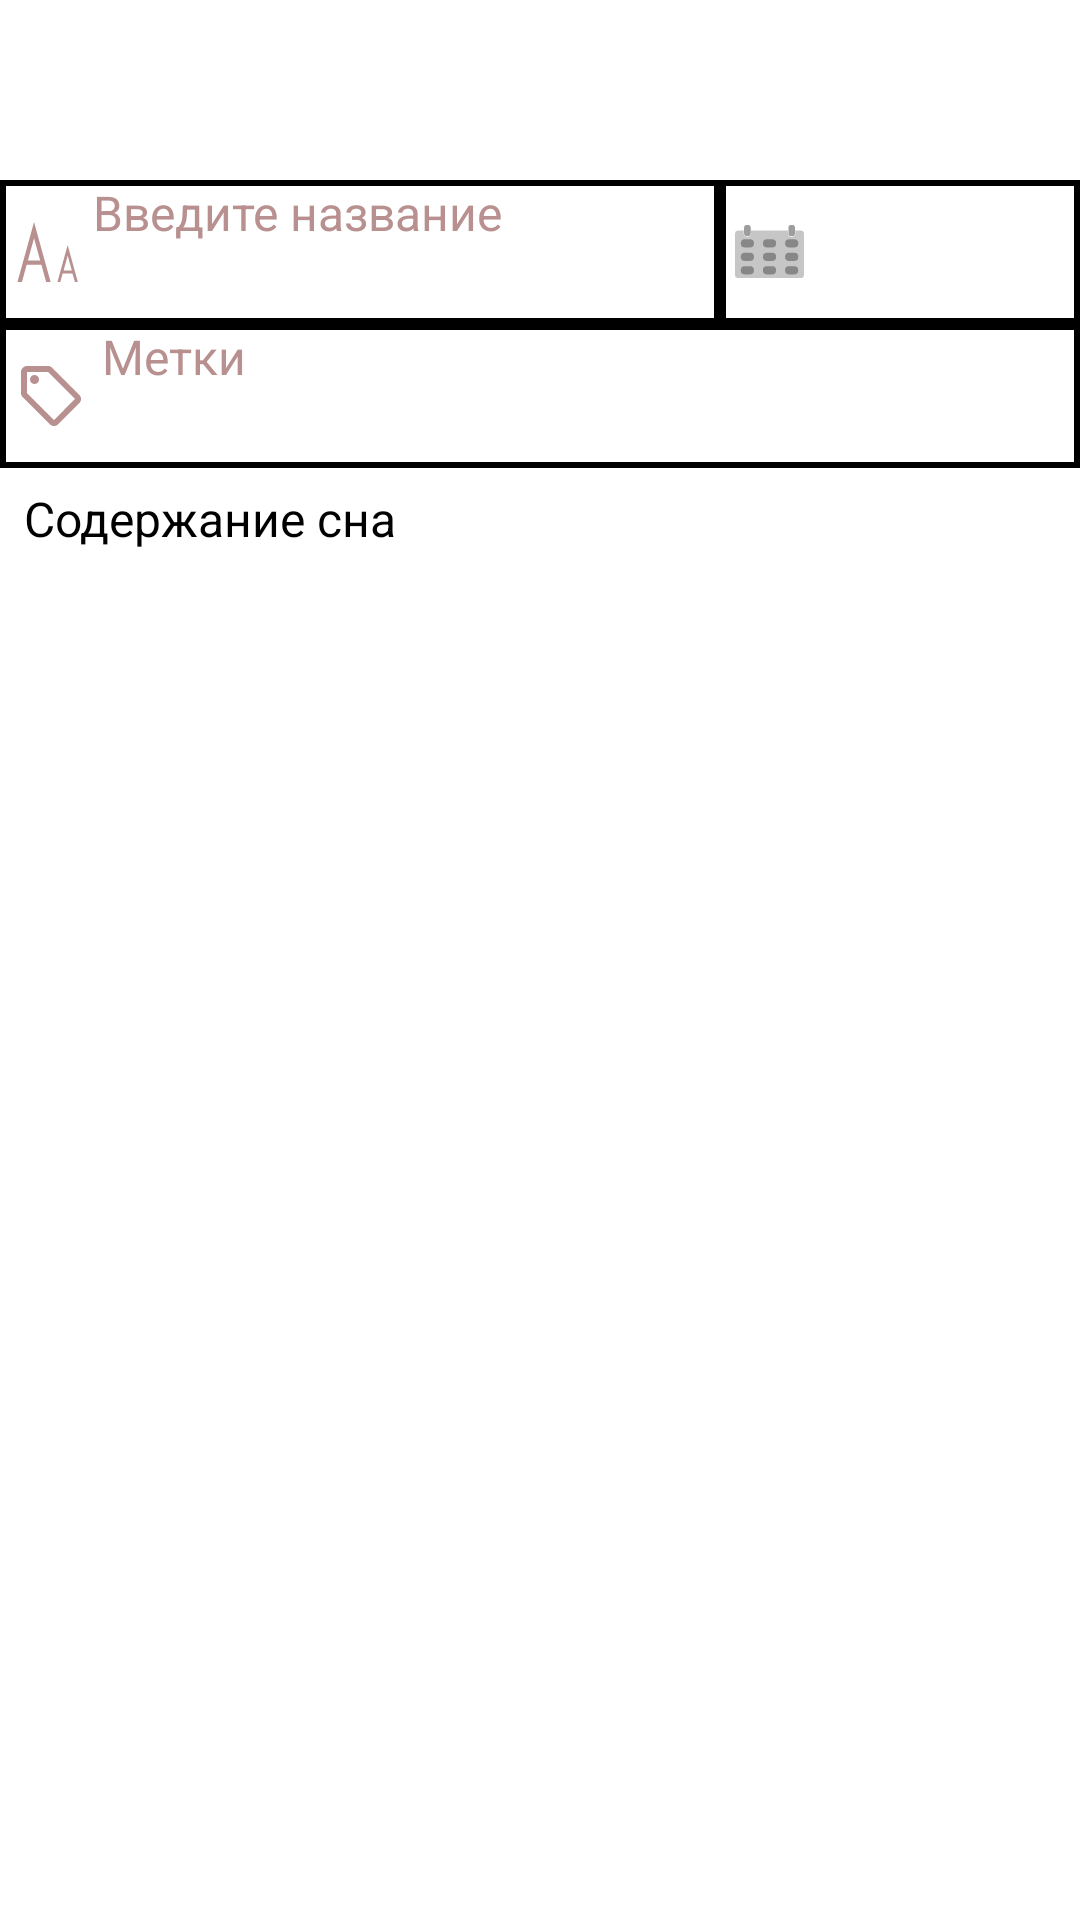

Here is an Android app screen rendered from its layout file. Give the layout XML and the strings, colors and styles it references.
<!-- AndroidManifest.xml: application theme Theme.CustomTheme -->
<!-- res/layout/fragment_edit.xml -->
<?xml version="1.0" encoding="utf-8"?>
<androidx.constraintlayout.widget.ConstraintLayout
        xmlns:tools="http://schemas.android.com/tools"
        xmlns:app="http://schemas.android.com/apk/res-auto"
        xmlns:android="http://schemas.android.com/apk/res/android"
        android:layout_width="match_parent"
        android:layout_height="match_parent"
        android:id="@+id/fragment_recording"
        tools:ignore="ContentDescription"
        tools:context=".RecordingFragment">

    <Button
            android:layout_width="wrap_content"
            android:layout_height="wrap_content"
            android:id="@+id/button_exit"
            style="@style/MyButtonStyle"
            app:layout_constraintTop_toTopOf="parent"
            app:layout_constraintStart_toStartOf="parent"
            android:layout_marginStart="24dp"/>

    <Button
            android:layout_width="wrap_content"
            android:layout_height="wrap_content"
            android:id="@+id/button_save"
            style="@style/MyButtonStyle"
            app:layout_constraintTop_toTopOf="parent"
            android:layout_marginEnd="16dp"
            app:layout_constraintEnd_toEndOf="parent"/>

    <LinearLayout android:layout_width="match_parent"
                  android:layout_height="wrap_content"
                  android:orientation="vertical"
                  android:id="@+id/linearLayout"
                  app:layout_constraintTop_toTopOf="parent"
                  android:layout_marginTop="60dp">

        <LinearLayout android:layout_width="match_parent"
                      android:layout_height="@dimen/height_view"
                      android:orientation="horizontal"
                      android:baselineAligned="false">


            <LinearLayout android:layout_width="match_parent"
                          android:layout_height="match_parent"
                          android:background="@drawable/ramka_top"
                          android:layout_weight="0.5">


                <ImageView android:layout_width="wrap_content"
                           android:layout_height="wrap_content"
                           style="@style/IcoRecordStyle"
                           android:src="@drawable/ic_aa"/>
                <EditText
                        android:layout_width="match_parent"
                        android:layout_height="match_parent"
                        android:id="@+id/name_note_et"
                        android:inputType="textCapSentences"
                        android:maxLines="1"
                        android:autofillHints="@string/name_note"
                        android:hint="@string/name_note"
                        style="@style/TextEditStyle"
                        android:backgroundTint="@android:color/transparent"
                        tools:ignore="SpUsage"/>
            </LinearLayout>

            <LinearLayout android:layout_width="match_parent"
                          android:layout_height="match_parent"
                          android:background="@drawable/ramka_top"
                          android:layout_weight="1">

                <ImageView android:layout_width="wrap_content"
                           android:layout_height="wrap_content"
                           style="@style/IcoRecordStyle"
                           android:src="@drawable/ic_calendar"/>

                <TextView
                        android:layout_width="match_parent"
                        android:layout_height="match_parent"
                        android:id="@+id/date_note_edit"
                        android:gravity="center"
                        android:paddingEnd="10dp"
                        tools:ignore="RtlSymmetry,SpUsage,TextFields"
                        style="@style/TextEditStyle"
                        android:backgroundTint="@android:color/transparent"
                        android:focusable="false"/>

            </LinearLayout>
        </LinearLayout>

        <LinearLayout android:layout_width="match_parent"
                      android:layout_height="@dimen/height_view"
                      android:background="@drawable/ramka_bottom"
                      android:orientation="horizontal"
        >

            <ImageView android:layout_width="wrap_content"
                       android:layout_height="wrap_content"
                       style="@style/IcoRecordStyle"
                       android:src="@drawable/ic_label"/>
            <EditText
                    android:layout_width="match_parent"
                    android:layout_height="match_parent"
                    android:id="@+id/label_edit_et"
                    android:inputType="text"
                    android:maxLines="1"
                    android:hint="@string/labels"
                    style="@style/TextEditStyle"
                    android:backgroundTint="@android:color/transparent"
                    tools:ignore="SpUsage"/>
        </LinearLayout>

    </LinearLayout>
    <LinearLayout android:layout_width="match_parent"
                  android:layout_height="match_parent"
                  app:layout_constraintStart_toStartOf="parent"
                  app:layout_constraintEnd_toEndOf="parent"
                  android:layout_marginTop="162dp"
                  app:layout_constraintBottom_toBottomOf="parent"
                  app:layout_constraintTop_toTopOf="parent"
    >

    <ScrollView android:layout_width="match_parent"
                android:layout_height="match_parent"
                android:layout_gravity="center_horizontal"
                android:paddingStart="8dp"
                android:paddingEnd="4dp"
                tools:ignore="UselessParent">

        <EditText android:layout_width="match_parent"
                  android:layout_height="wrap_content"
                  android:id="@+id/record_edit_et"
                  android:gravity="start"
                  android:background="@null"
                  android:layout_gravity="center_horizontal"
                  android:autofillHints="@string/contents"
                  android:hint="@string/contents"
                  android:textSize="@dimen/sizeText"
                  android:inputType="textCapSentences|textMultiLine"
        />
    </ScrollView>
    </LinearLayout>
</androidx.constraintlayout.widget.ConstraintLayout>
<!-- resources referenced by this layout -->
<resources>
  <dimen name="height_view">48dp</dimen>
  <dimen name="sizeText">16sp</dimen>
  <!-- drawable ic_aa (drawable) -->
  <vector android:autoMirrored="true"
          android:height="20.09dp"
      android:viewportHeight="20.09"
          android:viewportWidth="22.1"
      android:width="20.94dp"
          xmlns:android="http://schemas.android.com/apk/res/android">
      <path android:fillColor="@color/primaryDarkColor"
            android:pathData="M11.78,23.08h1.57L6.68,0 0,23.08L1.57,23.08l2.53,-8.73L9.26,14.35ZM4.52,12.87 L6.68,5.43l2.15,7.44Z"/>
      <path android:fillColor="@color/primaryDarkColor"
            android:pathData="M21.9,23.06h1L18.47,7.67 14.04,23.06h1l1.68,-5.83h3.44ZM17.06,16.25 L18.49,11.25 19.93,16.25Z"/>
  </vector>
  <!-- drawable ic_label (drawable) -->
  <vector android:autoMirrored="true" android:height="24dp"
      android:tint="@color/primaryDarkColor"
          android:viewportHeight="24"
      android:viewportWidth="24"
          android:width="24dp"
          xmlns:android="http://schemas.android.com/apk/res/android">
      <path android:fillColor="@color/primaryDarkColor"
            android:pathData="M21.41,11.58l-9,-9C12.05,2.22 11.55,2 11,2H4c-1.1,0 -2,0.9 -2,2v7c0,0.55 0.22,1.05 0.59,1.42l9,9c0.36,0.36 0.86,0.58 1.41,0.58s1.05,-0.22 1.41,-0.59l7,-7c0.37,-0.36 0.59,-0.86 0.59,-1.41s-0.23,-1.06 -0.59,-1.42zM13,20.01L4,11V4h7v-0.01l9,9 -7,7.02z"/>
      <path android:fillColor="@color/primaryDarkColor"
            android:pathData="M6.5,6.5m-1.5,0a1.5,1.5 0,1 1,3 0a1.5,1.5 0,1 1,-3 0"/>
  </vector>
  <!-- drawable ramka_bottom (drawable) -->
  <?xml version="1.0" encoding="utf-8"?>
  <layer-list xmlns:android="http://schemas.android.com/apk/res/android">
      <item
              android:gravity="center">
          <shape
                  android:shape="rectangle">
              <stroke
                      android:color="?android:colorPrimary"
                      android:width="2dp"/>
          </shape>
      </item>
      <item
              android:top="725dp"
      >
          <shape
                  android:shape="line">
              <stroke
                      android:color="?android:colorPrimary"
                      android:width="4dp"/>
          </shape>
      </item>
  </layer-list>
  <!-- drawable ramka_top (drawable) -->
  <?xml version="1.0" encoding="utf-8"?>
  <layer-list xmlns:android="http://schemas.android.com/apk/res/android">
      <item
              android:gravity="center">
      <shape
              android:shape="rectangle">
          <stroke
                  android:color="?android:colorPrimary"
                  android:width="2dp"/>
      </shape>
      </item>
      <item
              android:bottom="725dp"
  >
          <shape
                  android:shape="line">
              <stroke
                      android:color="?android:colorPrimary"
                      android:width="4dp"/>
          </shape>
      </item>
  </layer-list>
  <string name="contents">Содержание сна</string>
  <string name="labels">Метки</string>
  <string name="name_note">Введите название</string>
  <style name="IcoRecordStyle" parent="">
          <item name="android:layout_marginStart">@dimen/padd_img_start</item>
          <item name="android:layout_marginTop">@dimen/padd_img_top</item>
          <item name="android:layout_gravity">center_vertical</item>
      </style>
  <style name="MyButtonStyle" parent="Widget.AppCompat.Button.Borderless">
          <item name="android:textColor">@color/buttonText</item>
          <item name="android:textSize">10sp</item>
          <item name="background">@color/transparent</item>
      </style>
  <style name="TextEditStyle" parent="Widget.AppCompat.EditText">
          <item name="android:textSize">16sp</item>
          <item name="android:layout_marginStart">5dp</item>
          <item name="android:textColor">@color/primaryDarkColor</item>
  
      </style>
  <color name="primaryDarkColor">#B89090</color>
  <dimen name="padd_img_start">5dp</dimen>
  <dimen name="padd_img_top">0dp</dimen>
  <color name="buttonText">#2960EE</color>
  <color name="transparent">@null</color>
</resources>
